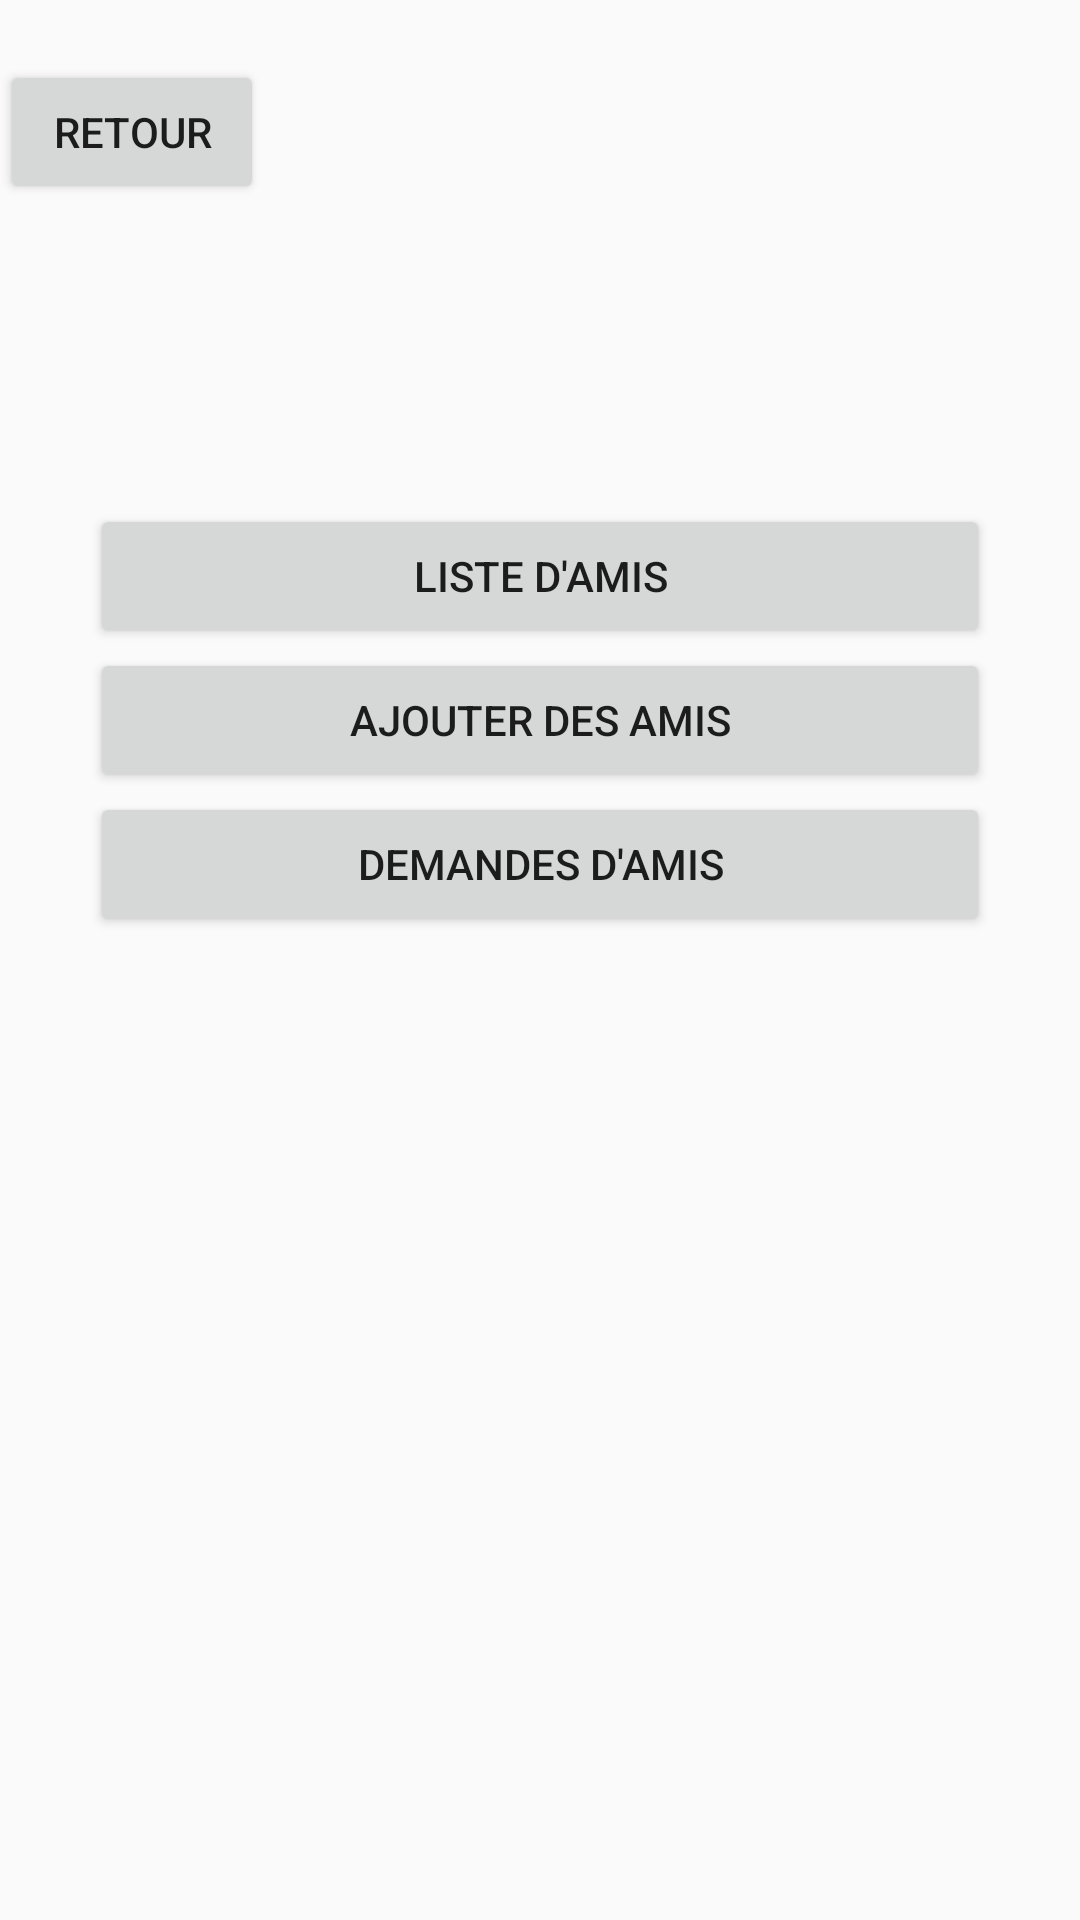

Write the Android layout XML for this screen, with the resource values it uses.
<!-- AndroidManifest.xml: application theme AppTheme -->
<!-- res/layout/gestion_amis_page.xml -->
<?xml version="1.0" encoding="utf-8"?>
<android.support.v7.widget.LinearLayoutCompat
    xmlns:android="http://schemas.android.com/apk/res/android"
    xmlns:tools="http://schemas.android.com/tools"
    android:layout_width="match_parent"
    android:layout_height="match_parent"
    android:orientation="vertical">

    <Button
        android:id="@+id/back"
        android:layout_width="wrap_content"
        android:layout_height="wrap_content"
        android:layout_marginTop="@dimen/small_padding"
        android:onClick="backGAP"
        android:text="@string/back" />

    <Button
        android:id="@+id/button18"
        android:layout_width="@dimen/large_padding"
        android:layout_height="wrap_content"
        android:layout_marginTop="@dimen/normal_padding"
        android:layout_gravity="center"
        android:onClick="listeAmisGAP"
        android:text="@string/friends_list" />

    <Button
        android:id="@+id/button19"
        android:layout_width="@dimen/large_padding"
        android:layout_height="wrap_content"
        android:layout_gravity="center"
        android:onClick="ajoutAmisGAP"
        android:text="@string/add_friends" />

    <Button
        android:id="@+id/button20"
        android:layout_width="@dimen/large_padding"
        android:layout_height="wrap_content"
        android:layout_gravity="center"
        android:onClick="demandesAmisGAP"
        android:text="@string/friends_request" />

</android.support.v7.widget.LinearLayoutCompat>
<!-- resources referenced by this layout -->
<resources>
  <dimen name="large_padding">300dp</dimen>
  <dimen name="normal_padding">100dp</dimen>
  <dimen name="small_padding">20dp</dimen>
  <string name="add_friends">Ajouter des amis</string>
  <string name="back">Retour</string>
  <string name="friends_list">Liste d'amis</string>
  <string name="friends_request">Demandes d'amis</string>
  <style name="AppTheme" parent="Theme.AppCompat.Light.DarkActionBar">
          
  
          <item name="colorPrimary">@color/colorPrimary</item>
          <item name="colorPrimaryDark">@color/colorPrimaryDark</item>
          <item name="colorAccent">@color/colorAccent</item>
      </style>
  <color name="colorPrimary">#3f51b5</color>
  <color name="colorPrimaryDark">#303F9F</color>
  <color name="colorAccent">#FF4081</color>
</resources>
